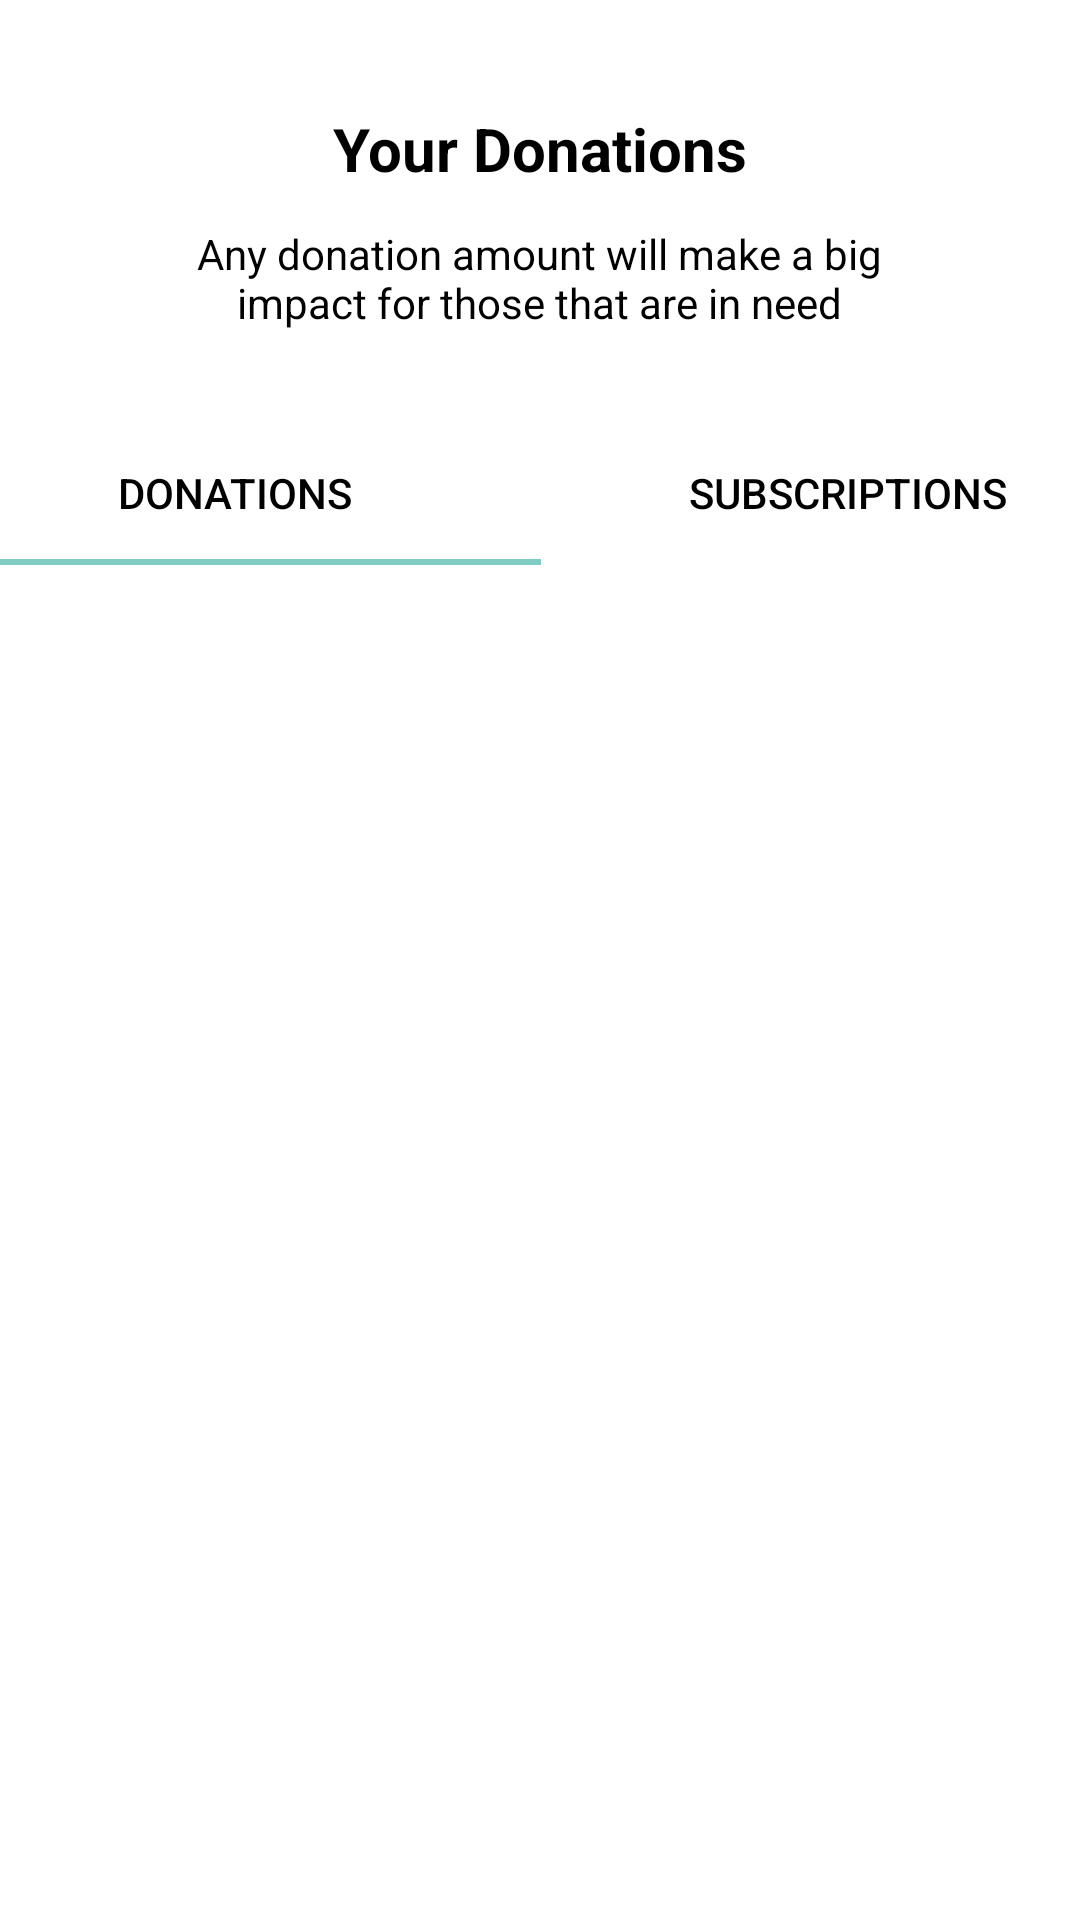

Here is an Android app screen rendered from its layout file. Give the layout XML and the strings, colors and styles it references.
<!-- AndroidManifest.xml: application theme Theme.MyApplication -->
<!-- res/layout/fragment_donation_history.xml -->
<?xml version="1.0" encoding="utf-8"?>
<androidx.constraintlayout.widget.ConstraintLayout xmlns:android="http://schemas.android.com/apk/res/android"
    xmlns:app="http://schemas.android.com/apk/res-auto"
    xmlns:tools="http://schemas.android.com/tools"
    android:layout_width="match_parent"
    android:layout_height="match_parent"
    android:background="@color/white"
    tools:context=".DonationHistoryFragment">


    <TextView
        android:id="@+id/textView8"
        android:layout_width="wrap_content"
        android:layout_height="wrap_content"
        android:layout_marginTop="36dp"
        android:text="Your Donations"
        android:textColor="@color/black"
        android:textSize="20sp"
        android:textStyle="bold"
        app:layout_constraintEnd_toEndOf="parent"
        app:layout_constraintStart_toStartOf="parent"
        app:layout_constraintTop_toTopOf="parent" />

    <TextView
        android:id="@+id/textView9"
        android:layout_width="240dp"
        android:layout_height="wrap_content"
        android:layout_marginTop="12dp"
        android:gravity="center"
        android:text="Any donation amount will make a big impact for those that are in need"
        android:textColor="@color/black"
        android:textSize="14sp"
        app:layout_constraintEnd_toEndOf="parent"
        app:layout_constraintHorizontal_bias="0.497"
        app:layout_constraintStart_toStartOf="parent"
        app:layout_constraintTop_toBottomOf="@+id/textView8" />

    <com.google.android.material.tabs.TabLayout
        android:id="@+id/tablayout"
        android:layout_width="409dp"
        android:layout_height="wrap_content"
        android:layout_marginTop="30dp"
        app:layout_constraintEnd_toEndOf="parent"
        app:layout_constraintStart_toStartOf="parent"
        app:layout_constraintTop_toBottomOf="@+id/textView9"
        app:tabTextColor="@color/black">

        <com.google.android.material.tabs.TabItem
            android:layout_width="wrap_content"
            android:layout_height="wrap_content"
            android:text="Donations" />

        <com.google.android.material.tabs.TabItem
            android:layout_width="wrap_content"
            android:layout_height="wrap_content"
            android:text="Subscriptions" />
    </com.google.android.material.tabs.TabLayout>

    <androidx.viewpager2.widget.ViewPager2
        android:id="@+id/viewpager"
        android:layout_width="match_parent"
        android:layout_height="0dp"
        app:layout_constraintBottom_toBottomOf="parent"
        app:layout_constraintEnd_toEndOf="parent"
        app:layout_constraintHorizontal_bias="1.0"
        app:layout_constraintStart_toStartOf="parent"
        app:layout_constraintTop_toBottomOf="@+id/tablayout"
        app:layout_constraintVertical_bias="0.0" />

</androidx.constraintlayout.widget.ConstraintLayout>
<!-- resources referenced by this layout -->
<resources>
  <color name="black">#FF000000</color>
  <color name="white">#FFFFFFFF</color>
  <style name="Theme.MyApplication" parent="Theme.AppCompat.NoActionBar">
          
          <item name="colorPrimary">@color/purple_500</item>
          <item name="colorPrimaryVariant">@color/purple_700</item>
          <item name="colorOnPrimary">@color/white</item>
          
          <item name="colorSecondary">@color/teal_200</item>
          <item name="colorSecondaryVariant">@color/teal_700</item>
          <item name="colorOnSecondary">@color/black</item>
          
          <item name="android:statusBarColor">@android:color/transparent</item>
          
      </style>
  <style name="Theme.AppCompat.NoActionBar">
          <item name="windowActionBar">false</item>
          <item name="windowNoTitle">true</item>
      </style>
  <color name="purple_500">#FF6200EE</color>
  <color name="purple_700">#FF3700B3</color>
  <color name="teal_200">#FF03DAC5</color>
  <color name="teal_700">#FF018786</color>
</resources>
